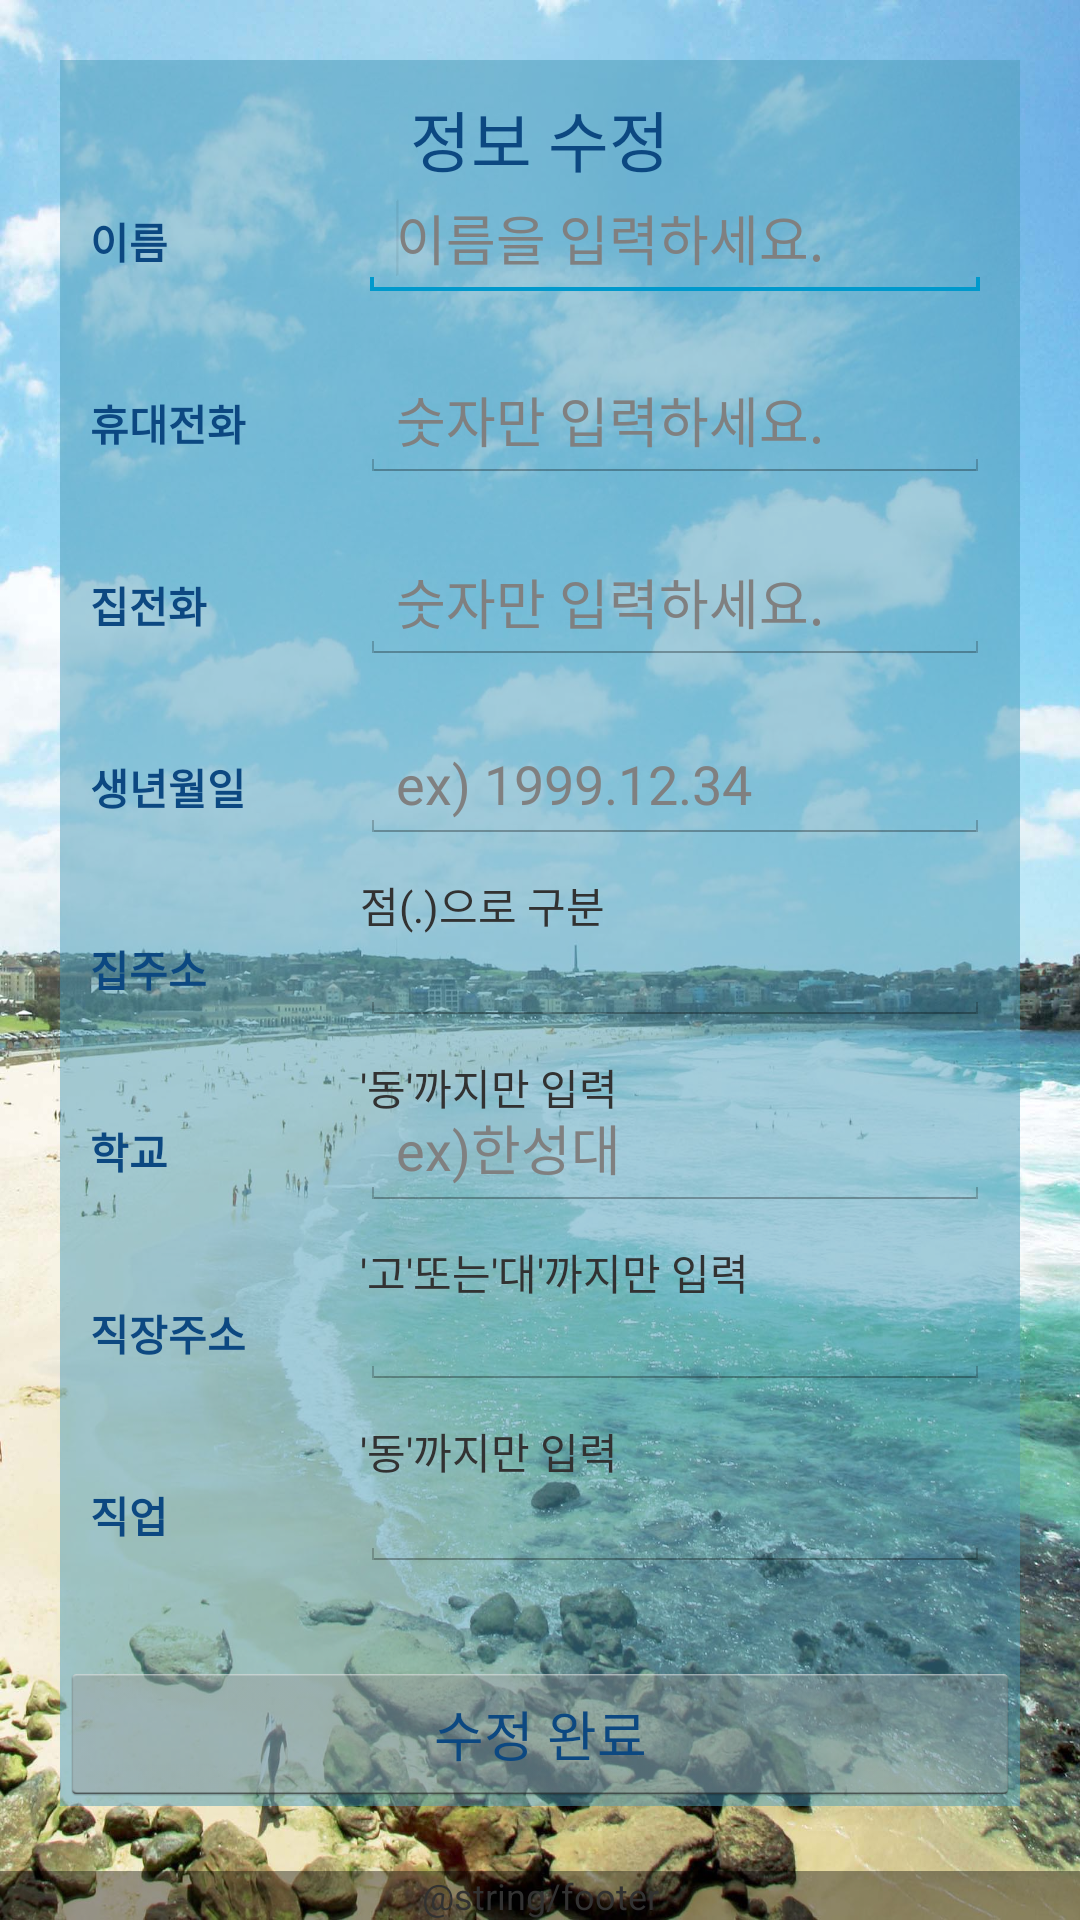

Layout XML and referenced resources for this Android screen:
<!-- AndroidManifest.xml: application theme AppTheme -->
<!-- res/layout/activity_changeinfo.xml -->
<RelativeLayout xmlns:android="http://schemas.android.com/apk/res/android"
    xmlns:tools="http://schemas.android.com/tools"
    android:layout_width="fill_parent"
    android:layout_height="wrap_content"
    android:background="@drawable/bg02"
    android:orientation="vertical" >

    <ScrollView
        android:id="@+id/scroll1"
        android:layout_width="match_parent"
        android:layout_height="wrap_content" >

        <RelativeLayout
            android:layout_width="match_parent"
            android:layout_height="wrap_content"
            android:layout_marginBottom="30dp"
            android:layout_marginLeft="20dp"
            android:layout_marginRight="20dp"
            android:layout_marginTop="20dp"
            android:background="#804D9BB7" >

            <TextView
                android:id="@+id/changeinfo_title"
                android:layout_width="wrap_content"
                android:layout_height="wrap_content"
                android:layout_alignParentTop="true"
                android:layout_centerHorizontal="true"
                android:layout_marginTop="10dp"
                android:text="정보 수정"
                android:textAppearance="?android:attr/textAppearanceLarge"
                android:textColor="@color/btn_default" />

            <TextView
                android:id="@+id/nameText"
                android:layout_width="wrap_content"
                android:layout_height="wrap_content"
                android:layout_alignParentLeft="true"
                android:layout_marginLeft="10dp"
                android:layout_marginTop="50dp"
                android:text="이름"
                android:textColor="@color/btn_default"
                android:textStyle="bold" />

            <TextView
                android:id="@+id/birthText"
                android:layout_width="wrap_content"
                android:layout_height="wrap_content"
                android:layout_alignLeft="@+id/homephoneText"
                android:layout_below="@+id/homephoneText"
                android:layout_marginTop="40dp"
                android:text="생년월일"
                android:textColor="@color/btn_default"
                android:textStyle="bold" />

            <TextView
                android:id="@+id/homeaddressText"
                android:layout_width="wrap_content"
                android:layout_height="wrap_content"
                android:layout_alignLeft="@+id/birthText"
                android:layout_below="@+id/birthText"
                android:layout_marginTop="40dp"
                android:text="집주소"
                android:textColor="@color/btn_default"
                android:textStyle="bold" />

            <TextView
                android:id="@+id/jobplaceText"
                android:layout_width="wrap_content"
                android:layout_height="wrap_content"
                android:layout_alignLeft="@+id/schoolText"
                android:layout_below="@+id/schoolText"
                android:layout_marginTop="40dp"
                android:text="직장주소"
                android:textColor="@color/btn_default"
                android:textStyle="bold" />

            <TextView
                android:id="@+id/schoolText"
                android:layout_width="wrap_content"
                android:layout_height="wrap_content"
                android:layout_alignLeft="@+id/homeaddressText"
                android:layout_below="@+id/homeaddressText"
                android:layout_marginTop="40dp"
                android:text="학교"
                android:textColor="@color/btn_default"
                android:textStyle="bold" />

            <TextView
                android:id="@+id/jobText"
                android:layout_width="wrap_content"
                android:layout_height="wrap_content"
                android:layout_alignLeft="@+id/jobplaceText"
                android:layout_below="@+id/jobplaceText"
                android:layout_marginTop="40dp"
                android:text="직업"
                android:textColor="@color/btn_default"
                android:textStyle="bold" />

            <TextView
                android:id="@+id/homephoneText"
                android:layout_width="wrap_content"
                android:layout_height="wrap_content"
                android:layout_alignLeft="@+id/handphoneText"
                android:layout_below="@+id/handphoneText"
                android:layout_marginTop="40dp"
                android:text="집전화"
                android:textColor="@color/btn_default"
                android:textStyle="bold" />

            <TextView
                android:id="@+id/handphoneText"
                android:layout_width="wrap_content"
                android:layout_height="wrap_content"
                android:layout_alignLeft="@+id/nameText"
                android:layout_below="@+id/nameText"
                android:layout_marginTop="40dp"
                android:text="휴대전화"
                android:textColor="@color/btn_default"
                android:textStyle="bold" />

            <EditText
                android:id="@+id/nameEdit"
                android:layout_width="wrap_content"
                android:layout_height="wrap_content"
                android:layout_alignBaseline="@+id/nameText"
                android:layout_alignBottom="@+id/nameText"
                android:layout_alignParentRight="true"
                android:layout_marginRight="10dp"
                android:ems="10"
                android:hint="이름을 입력하세요."
                android:inputType="textPersonName" >

                <requestFocus />
            </EditText>

            <EditText
                android:id="@+id/jobplaceEdit"
                android:layout_width="wrap_content"
                android:layout_height="wrap_content"
                android:layout_alignBaseline="@+id/jobplaceText"
                android:layout_alignBottom="@+id/jobplaceText"
                android:layout_alignParentRight="true"
                android:layout_marginRight="10dp"
                android:ems="10"
                android:hint="" />

            <TextView
                android:id="@+id/jobplaceDetail"
                android:layout_width="wrap_content"
                android:layout_height="wrap_content"
                android:layout_alignLeft="@+id/jobplaceEdit"
                android:layout_below="@+id/jobplaceEdit"
                android:layout_marginTop="10dp"
                android:text="&apos;동&apos;까지만 입력" />

            <EditText
                android:id="@+id/schoolEdit"
                android:layout_width="wrap_content"
                android:layout_height="wrap_content"
                android:layout_alignBaseline="@+id/schoolText"
                android:layout_alignBottom="@+id/schoolText"
                android:layout_alignParentRight="true"
                android:layout_marginRight="10dp"
                android:ems="10"
                android:hint="ex)한성대" />

            <TextView
                android:id="@+id/schoolDetail"
                android:layout_width="wrap_content"
                android:layout_height="wrap_content"
                android:layout_alignLeft="@+id/schoolEdit"
                android:layout_below="@+id/schoolEdit"
                android:layout_marginTop="10dp"
                android:text="&apos;고&apos;또는&apos;대&apos;까지만 입력" />

            <EditText
                android:id="@+id/homeaddressEdit"
                android:layout_width="wrap_content"
                android:layout_height="wrap_content"
                android:layout_alignBaseline="@+id/homeaddressText"
                android:layout_alignBottom="@+id/homeaddressText"
                android:layout_alignParentRight="true"
                android:layout_marginRight="10dp"
                android:ems="10"
                android:hint="" />

            <TextView
                android:id="@+id/homeaddressDetail"
                android:layout_width="wrap_content"
                android:layout_height="wrap_content"
                android:layout_alignLeft="@+id/homeaddressEdit"
                android:layout_below="@+id/homeaddressEdit"
                android:layout_marginTop="10dp"
                android:text="&apos;동&apos;까지만 입력" />

            <EditText
                android:id="@+id/handphoneEdit"
                android:layout_width="wrap_content"
                android:layout_height="wrap_content"
                android:layout_alignBaseline="@+id/handphoneText"
                android:layout_alignBottom="@+id/handphoneText"
                android:layout_alignParentRight="true"
                android:layout_marginRight="10dp"
                android:ems="10"
                android:hint="숫자만 입력하세요."
                android:inputType="phone" />

            <EditText
                android:id="@+id/jobEdit"
                android:layout_width="wrap_content"
                android:layout_height="wrap_content"
                android:layout_alignBaseline="@+id/jobText"
                android:layout_alignBottom="@+id/jobText"
                android:layout_alignParentRight="true"
                android:layout_marginRight="10dp"
                android:ems="10" />

            <EditText
                android:id="@+id/homephoneEdit"
                android:layout_width="wrap_content"
                android:layout_height="wrap_content"
                android:layout_alignBaseline="@+id/homephoneText"
                android:layout_alignBottom="@+id/homephoneText"
                android:layout_alignParentRight="true"
                android:layout_marginRight="10dp"
                android:ems="10"
                android:hint="숫자만 입력하세요."
                android:inputType="phone" />

            <EditText
                android:id="@+id/birthEdit"
                android:layout_width="wrap_content"
                android:layout_height="wrap_content"
                android:layout_alignBaseline="@+id/birthText"
                android:layout_alignBottom="@+id/birthText"
                android:layout_alignParentRight="true"
                android:layout_marginRight="10dp"
                android:ems="10"
                android:hint="ex) 1999.12.34 "
                android:inputType="date" />

            <TextView
                android:id="@+id/birthDetail"
                android:layout_width="wrap_content"
                android:layout_height="wrap_content"
                android:layout_alignLeft="@+id/birthEdit"
                android:layout_below="@+id/birthEdit"
                android:layout_marginTop="10dp"
                android:text="점(.)으로 구분" />

            <Button
                android:id="@+id/okbtn"
                android:layout_width="match_parent"
                android:layout_height="wrap_content"
                android:layout_alignParentBottom="true"
                android:layout_below="@+id/jobEdit"
                android:layout_centerHorizontal="true"
                android:layout_marginTop="30dp"
                android:text="수정 완료"
                android:textColor="@color/btn_default" />
        </RelativeLayout>
    </ScrollView>

    <TextView
        android:id="@+id/footer"
        android:layout_width="match_parent"
        android:layout_height="wrap_content"
        android:layout_alignParentBottom="true"
        android:layout_alignParentLeft="true"
        android:background="#64000000"
        android:gravity="center_horizontal"
        android:text="@string/footer"
        android:textSize="12sp" />

</RelativeLayout>
<!-- resources referenced by this layout -->
<resources>
  <color name="btn_default">#0c4881</color>
  <!-- drawable bg02: jpg bitmap (drawable-hdpi, 304990 bytes) -->
  <style name="AppTheme" parent="AppBaseTheme">
          
  
      </style>
  <style name="AppBaseTheme" parent="android:Theme.Holo.Light">
          
      </style>
</resources>
